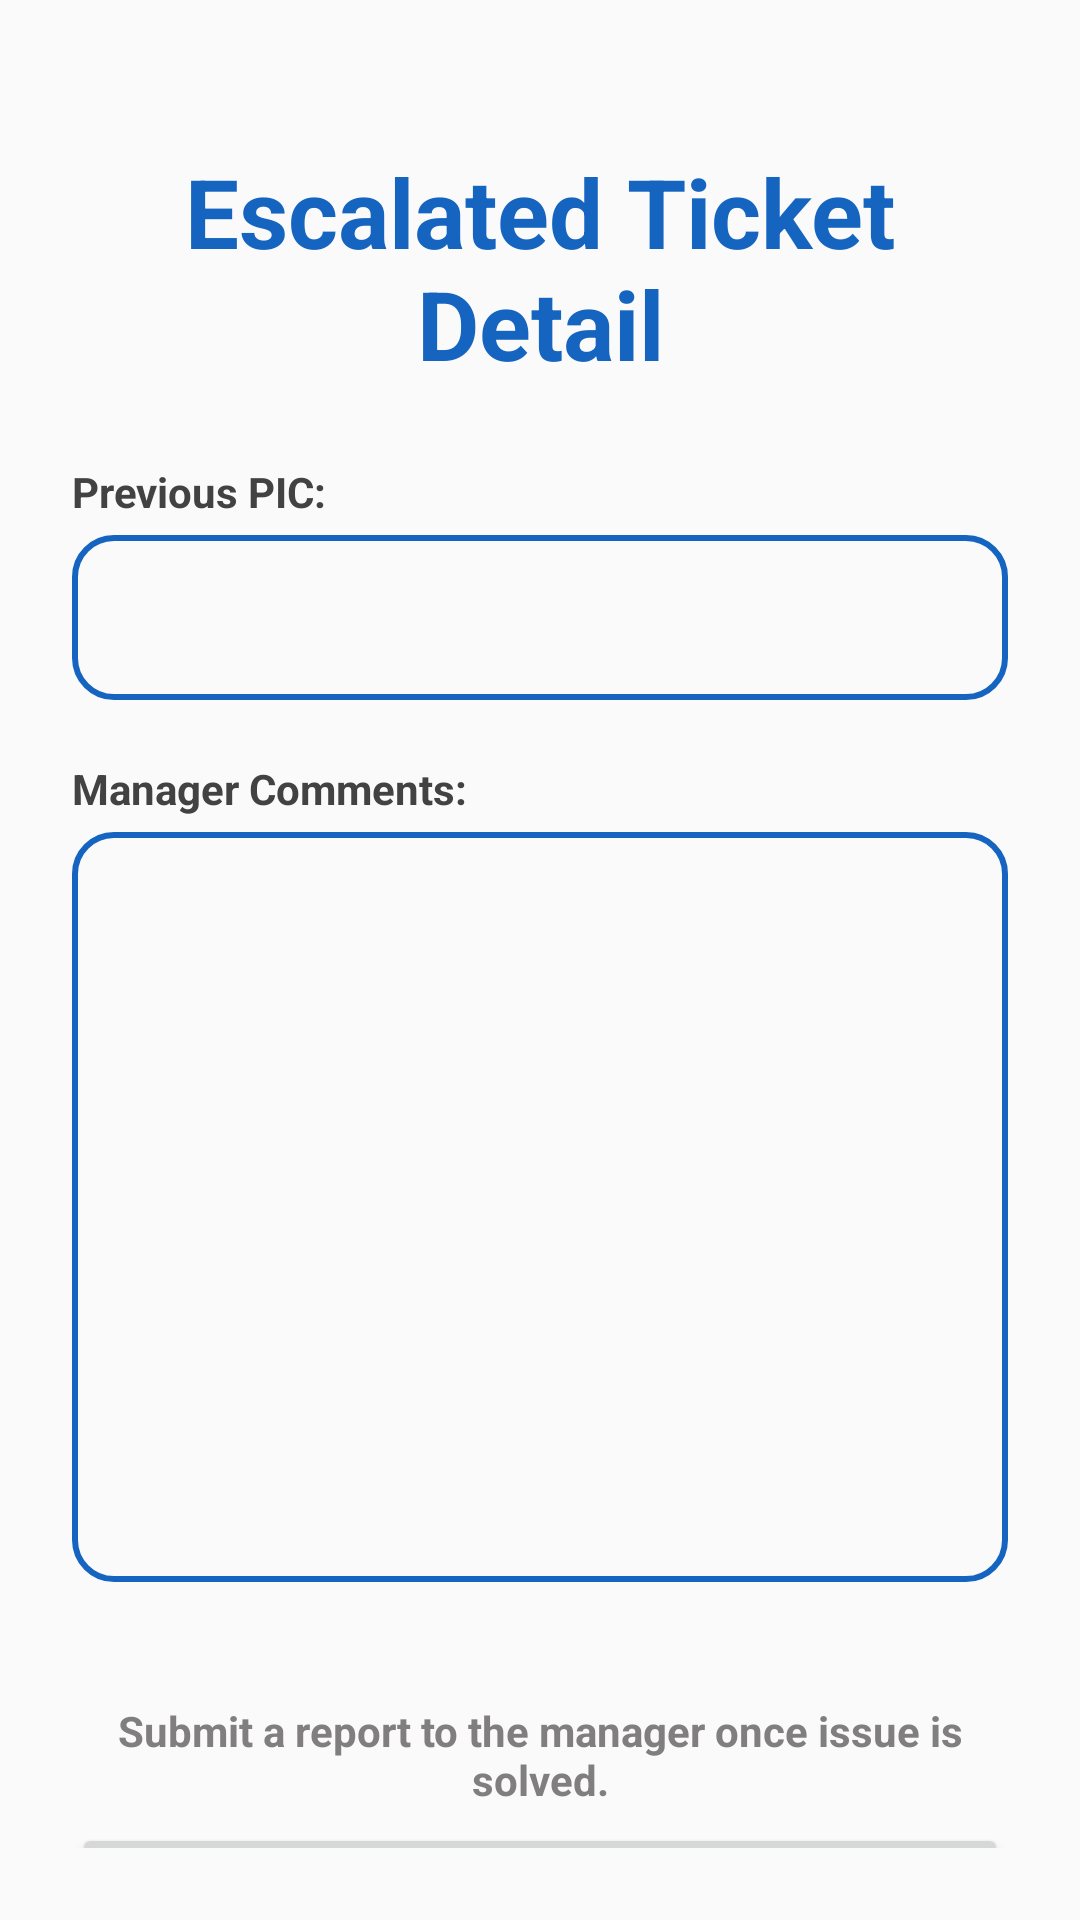

Here is an Android app screen rendered from its layout file. Give the layout XML and the strings, colors and styles it references.
<!-- AndroidManifest.xml: application theme Theme.Fypp -->
<!-- res/layout/activity_ticket_escalated_detail_page2.xml -->
<?xml version="1.0" encoding="utf-8"?>
<LinearLayout
    xmlns:android="http://schemas.android.com/apk/res/android"
    xmlns:app="http://schemas.android.com/apk/res-auto"
    xmlns:tools="http://schemas.android.com/tools"
    android:layout_width="match_parent"
    android:layout_height="match_parent"
    android:orientation="vertical"
    android:padding="24dp"
    tools:context=".TicketEscalatedDetailPage2">

    <TextView
        android:layout_width="match_parent"
        android:layout_height="wrap_content"
        android:text="Escalated Ticket Detail"
        android:paddingTop="25dp"
        android:paddingBottom="25dp"
        android:textSize="32sp"
        android:textAlignment="center"
        android:textStyle="bold"
        android:textColor="@color/blue_primary"/>

    <TextView
        android:layout_width="match_parent"
        android:layout_height="wrap_content"
        android:text="Previous PIC:"
        android:textColor="@color/cardview_dark_background"
        android:textStyle="bold"/>

    <TextView
        android:id="@+id/previousPIC_detail"
        android:layout_width="match_parent"
        android:layout_height="55dp"
        android:background="@drawable/border"
        android:layout_marginTop="5dp"
        android:padding="10dp"
        android:drawablePadding="15dp"
        android:textColor="@color/black"
        android:layout_marginBottom="10dp"/>

    <TextView
        android:layout_width="match_parent"
        android:layout_height="wrap_content"
        android:text="Manager Comments:"
        android:textColor="@color/cardview_dark_background"
        android:textStyle="bold"
        android:layout_marginTop="10dp"/>

    <TextView
        android:id="@+id/managerComments_detail"
        android:layout_width="match_parent"
        android:layout_height="250dp"
        android:background="@drawable/border"
        android:layout_marginTop="5dp"
        android:padding="10dp"
        android:drawablePadding="15dp"
        android:textColor="@color/black"
        android:layout_marginBottom="10dp"/>

    <TextView
        android:layout_width="match_parent"
        android:layout_height="wrap_content"
        android:text="Submit a report to the manager once issue is solved."
        android:textColor="@color/light_grey"
        android:textStyle="bold"
        android:textAlignment="center"
        android:layout_marginTop="30dp"/>

    <Button
        android:id="@+id/report_button"
        android:layout_width="match_parent"
        android:layout_height="60dp"
        android:text="Report Ticket"
        android:textSize="18sp"
        android:layout_marginTop="5dp"
        app:cornerRadius="20dp"/>

    <TextView
        android:layout_width="match_parent"
        android:layout_height="wrap_content"
        android:text="OR"
        android:textColor="@color/light_grey"
        android:textStyle="bold"
        android:textAlignment="center" />

    <Button
        android:id="@+id/previousPage_button"
        android:layout_width="match_parent"
        android:layout_height="60dp"
        android:text="Previous Page"
        android:textSize="18sp"
        app:cornerRadius="20dp"/>

</LinearLayout>
<!-- resources referenced by this layout -->
<resources>
  <color name="black">#FF000000</color>
  <color name="blue_primary">#1565C0</color>
  <color name="light_grey">#807E7E</color>
  <!-- drawable border (drawable) -->
  <?xml version="1.0" encoding="utf-8"?>
  <shape xmlns:android="http://schemas.android.com/apk/res/android"
      android:shape="rectangle">
  
      <stroke
          android:width="2dp"
          android:color="@color/blue_primary"/>
  
      <corners
          android:radius="13dp"/>
  </shape>
  <style name="Theme.Fypp" parent="Theme.MaterialComponents.DayNight.NoActionBar">
          
          <item name="colorPrimary">@color/blue_primary</item>
          <item name="colorPrimaryVariant">@color/blue_primary</item>
          <item name="colorOnPrimary">@color/white</item>
          
          <item name="colorSecondary">@color/teal_200</item>
          <item name="colorSecondaryVariant">@color/teal_700</item>
          <item name="colorOnSecondary">@color/black</item>
          
          <item name="android:statusBarColor">?attr/colorPrimaryVariant</item>
          
          <item name="android:windowBackground">@color/off_white</item>
      </style>
  <color name="white">#FFFFFFFF</color>
  <color name="teal_200">#FF03DAC5</color>
  <color name="teal_700">#FF018786</color>
  <color name="off_white">#FAFAFA</color>
</resources>
